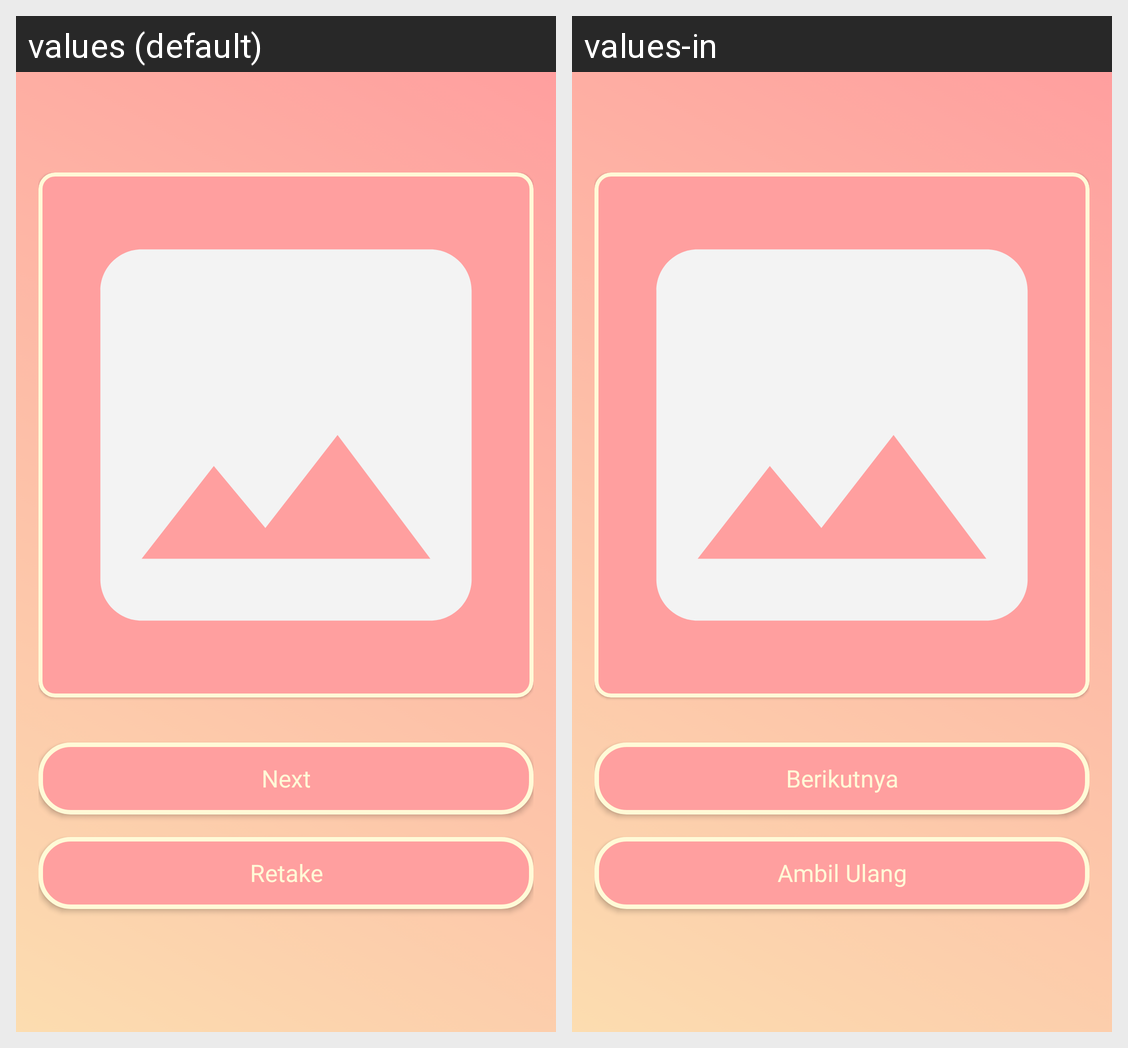

Translations of the strings shown on this Android screen, per locale in the grid:
Android screen res/layout/activity_camera2.xml rendered under 2 locales, left to right: values (default), values-in. Device: Nexus 5 (rendered at 1080×1920; each locale shown at half size, 540×960, under a caption strip naming it); theme Theme.SmartFit.
Strings drawn on this screen, with the default value and each locale's value (text and hints the layout hard-codes, and strings that could not be matched under every locale, appear in the picture but are not listed):

btn_retake_camera2
  values: Retake
  values-in: Ambil Ulang

btn_next_to_result
  values: Next
  values-in: Berikutnya
